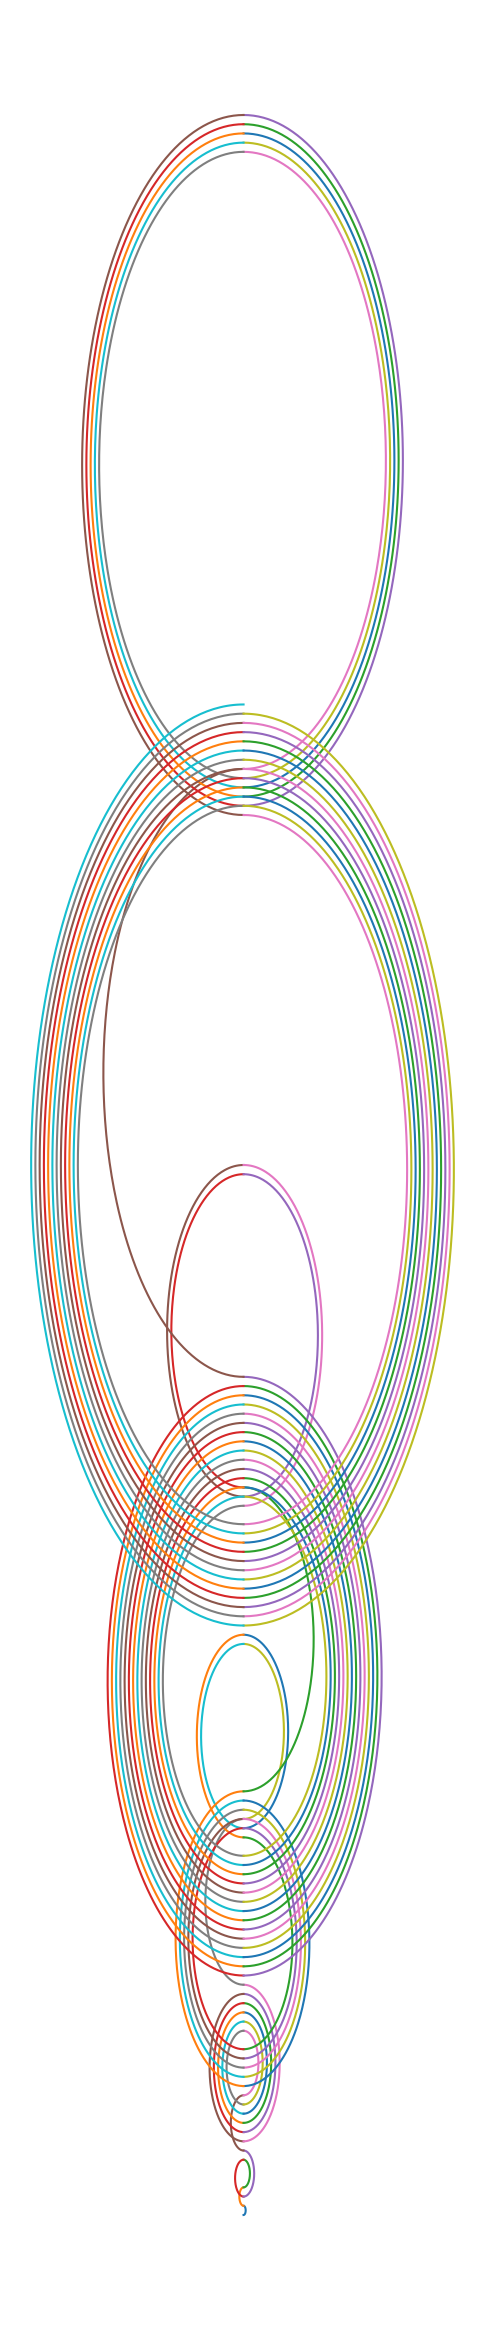

This chart was generated by the following Python code:
import numpy as np
import matplotlib.pyplot as plt

def recaman(N,i=1,t=0,c=0): #making N recaman terms
    while (i<N+1):
        if t-i > 0 and a.count(t-i) == 0:
            a.append(t-i)
            c=t-i   
        else:
            a.append(t+i)
            c=t+i
        t=c
        i+=1

if __name__=="__main__":

    a=[0]
    N=100
    recaman (N)

    plt.rcParams['figure.figsize'] = [6,30]
    i=0
    while(i<N):
        h=abs((a[i+1]-a[i]))
        if a[i+1]>a[i]:
            fi=np.linspace(0,((-1)**i)*np.pi,201)
            plt.plot(h*np.sin(fi),((h*np.cos(fi)+h)/2)+a[i])
        else: 
            fi=np.linspace(0,((-1)**i)*np.pi,201)
            plt.plot(h*np.sin(fi),((h*np.cos(fi)+h)/2)+a[i+1])     
        i+=1
        
    plt.axis("off")
    plt.show()